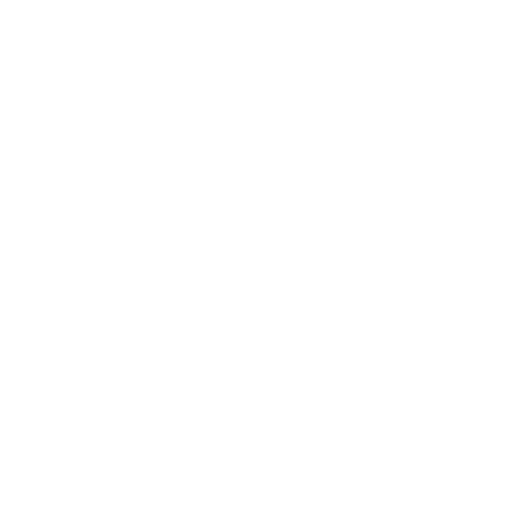
t = 0.00 s
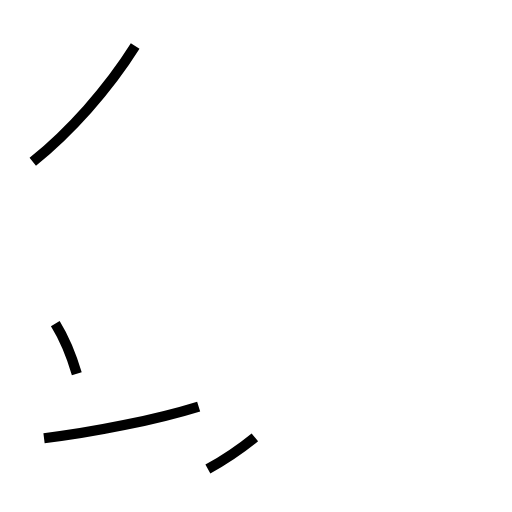
t = 1.24 s
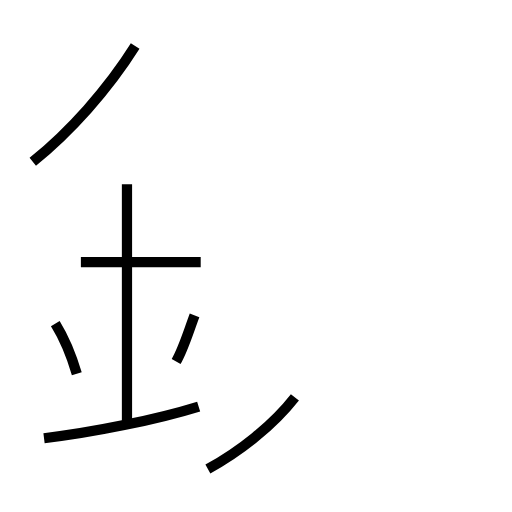
t = 2.61 s
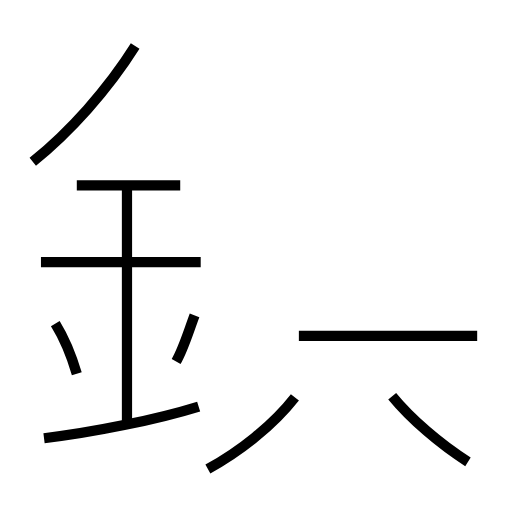
t = 3.84 s
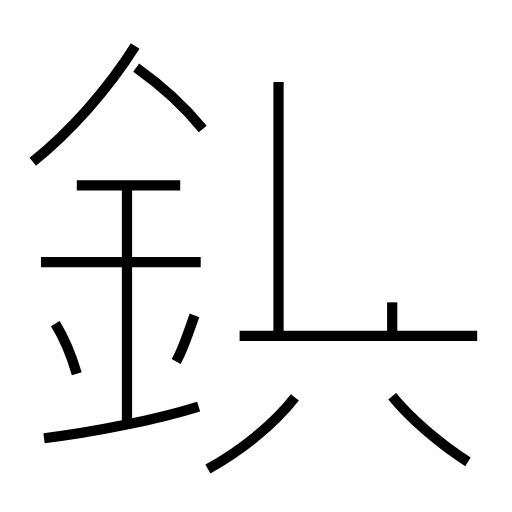
t = 5.16 s
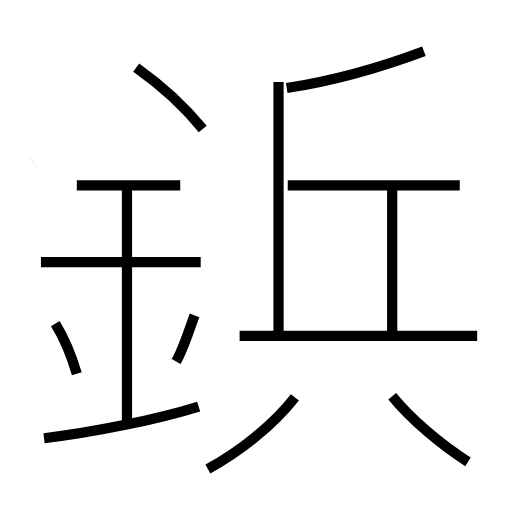
t = 6.42 s

The animated SVG that drew these frames (rendered in a browser with its animation timeline set to each time). Animation: 15 SMIL elements (animate=15); one cycle of 6.42 s.

<?xml version='1.0' encoding='utf-8'?>
<svg viewBox="0.0 -6.0 50.0 50.0" version="1.1" xmlns="http://www.w3.org/2000/svg"><rect x="-1000" y="-1000" width="2000" height="2000" stroke="white" fill="white" /><g style="fill:none;stroke:#000000;stroke-width:1"><path d="M 3.2 -28.2 C 6.8 -31.1 10.5 -35.2 13.2 -39.5 " transform="translate(0.0 38.0)" stroke-dasharray="15.154244474669522" stroke-dashoffset="15.154244474669522"><animate attributeName="stroke-dashoffset" from="15.154244474669522" to="0" dur="0.4546273342400856s" begin="0s; anim_end.end" fill="freeze" id="anim0" /></path><path d="M 4.3 -1.2 C 9.2 -1.8 15.2 -3.0 19.4 -4.3 " transform="translate(0.0 38.0)" stroke-dasharray="15.43228916375784" stroke-dashoffset="15.43228916375784"><animate attributeName="stroke-dashoffset" from="15.43228916375784" to="0" dur="0.4629686749127352s" begin="anim0.end" fill="freeze" id="anim1" /></path><path d="M 7.5 -7.5 C 7.0 -9.2 6.2 -11.1 5.4 -12.4 " transform="translate(0.0 38.0)" stroke-dasharray="5.344742976947081" stroke-dashoffset="5.344742976947081"><animate attributeName="stroke-dashoffset" from="5.344742976947081" to="0" dur="0.1603422893084124s" begin="anim1.end" fill="freeze" id="anim2" /></path><path d="M 20.3 1.8 C 23.4 0.1 26.6 -2.4 28.8 -5.2 " transform="translate(0.0 38.0)" stroke-dasharray="11.081468959201445" stroke-dashoffset="11.081468959201445"><animate attributeName="stroke-dashoffset" from="11.081468959201445" to="0" dur="0.3324440687760433s" begin="anim2.end" fill="freeze" id="anim3" /></path><path d="M 12.4 -2.7 L 12.4 -26.0 " transform="translate(0.0 38.0)" stroke-dasharray="23.3" stroke-dashoffset="23.3"><animate attributeName="stroke-dashoffset" from="23.3" to="0" dur="0.699s" begin="anim3.end" fill="freeze" id="anim4" /></path><path d="M 17.2 -8.7 C 17.9 -9.9 18.4 -11.6 19.0 -13.2 " transform="translate(0.0 38.0)" stroke-dasharray="4.852864562372573" stroke-dashoffset="4.852864562372573"><animate attributeName="stroke-dashoffset" from="4.852864562372573" to="0" dur="0.14558593687117719s" begin="anim4.end" fill="freeze" id="anim5" /></path><path d="M 19.6 -18.4 L 4.0 -18.4 " transform="translate(0.0 38.0)" stroke-dasharray="15.600000000000001" stroke-dashoffset="15.600000000000001"><animate attributeName="stroke-dashoffset" from="15.600000000000001" to="0" dur="0.468s" begin="anim5.end" fill="freeze" id="anim6" /></path><path d="M 17.6 -25.9 L 7.5 -25.9 " transform="translate(0.0 38.0)" stroke-dasharray="10.100000000000001" stroke-dashoffset="10.100000000000001"><animate attributeName="stroke-dashoffset" from="10.100000000000001" to="0" dur="0.30300000000000005s" begin="anim6.end" fill="freeze" id="anim7" /></path><path d="M 45.7 1.1 C 43.0 -0.6 40.1 -3.1 38.3 -5.3 " transform="translate(0.0 38.0)" stroke-dasharray="9.820780564343666" stroke-dashoffset="9.820780564343666"><animate attributeName="stroke-dashoffset" from="9.820780564343666" to="0" dur="0.29462341693030997s" begin="anim7.end" fill="freeze" id="anim8" /></path><path d="M 46.6 -11.2 L 23.4 -11.2 " transform="translate(0.0 38.0)" stroke-dasharray="23.200000000000003" stroke-dashoffset="23.200000000000003"><animate attributeName="stroke-dashoffset" from="23.200000000000003" to="0" dur="0.6960000000000001s" begin="anim8.end" fill="freeze" id="anim9" /></path><path d="M 19.8 -31.4 C 18.1 -33.5 15.7 -35.7 13.3 -37.4 " transform="translate(0.0 38.0)" stroke-dasharray="8.871471981519583" stroke-dashoffset="8.871471981519583"><animate attributeName="stroke-dashoffset" from="8.871471981519583" to="0" dur="0.2661441594455875s" begin="anim9.end" fill="freeze" id="anim10" /></path><path d="M 27.2 -10.7 L 27.2 -36.0 " transform="translate(0.0 38.0)" stroke-dasharray="25.3" stroke-dashoffset="25.3"><animate attributeName="stroke-dashoffset" from="25.3" to="0" dur="0.759s" begin="anim10.end" fill="freeze" id="anim11" /></path><path d="M 38.3 -10.7 L 38.3 -25.8 " transform="translate(0.0 38.0)" stroke-dasharray="15.100000000000001" stroke-dashoffset="15.100000000000001"><animate attributeName="stroke-dashoffset" from="15.100000000000001" to="0" dur="0.453s" begin="anim11.end" fill="freeze" id="anim12" /></path><path d="M 44.9 -25.9 L 28.1 -25.9 " transform="translate(0.0 38.0)" stroke-dasharray="16.799999999999997" stroke-dashoffset="16.799999999999997"><animate attributeName="stroke-dashoffset" from="16.799999999999997" to="0" dur="0.5039999999999999s" begin="anim12.end" fill="freeze" id="anim13" /></path><path d="M 28.0 -35.4 C 32.5 -36.1 37.4 -37.5 41.4 -39.0" transform="translate(0.0 38.0)" stroke-dasharray="13.897663776621918" stroke-dashoffset="13.897663776621918"><animate attributeName="stroke-dashoffset" from="13.897663776621918" to="0" dur="0.41692991329865753s" begin="anim13.end" fill="freeze" id="anim_end" /></path></g></svg>
